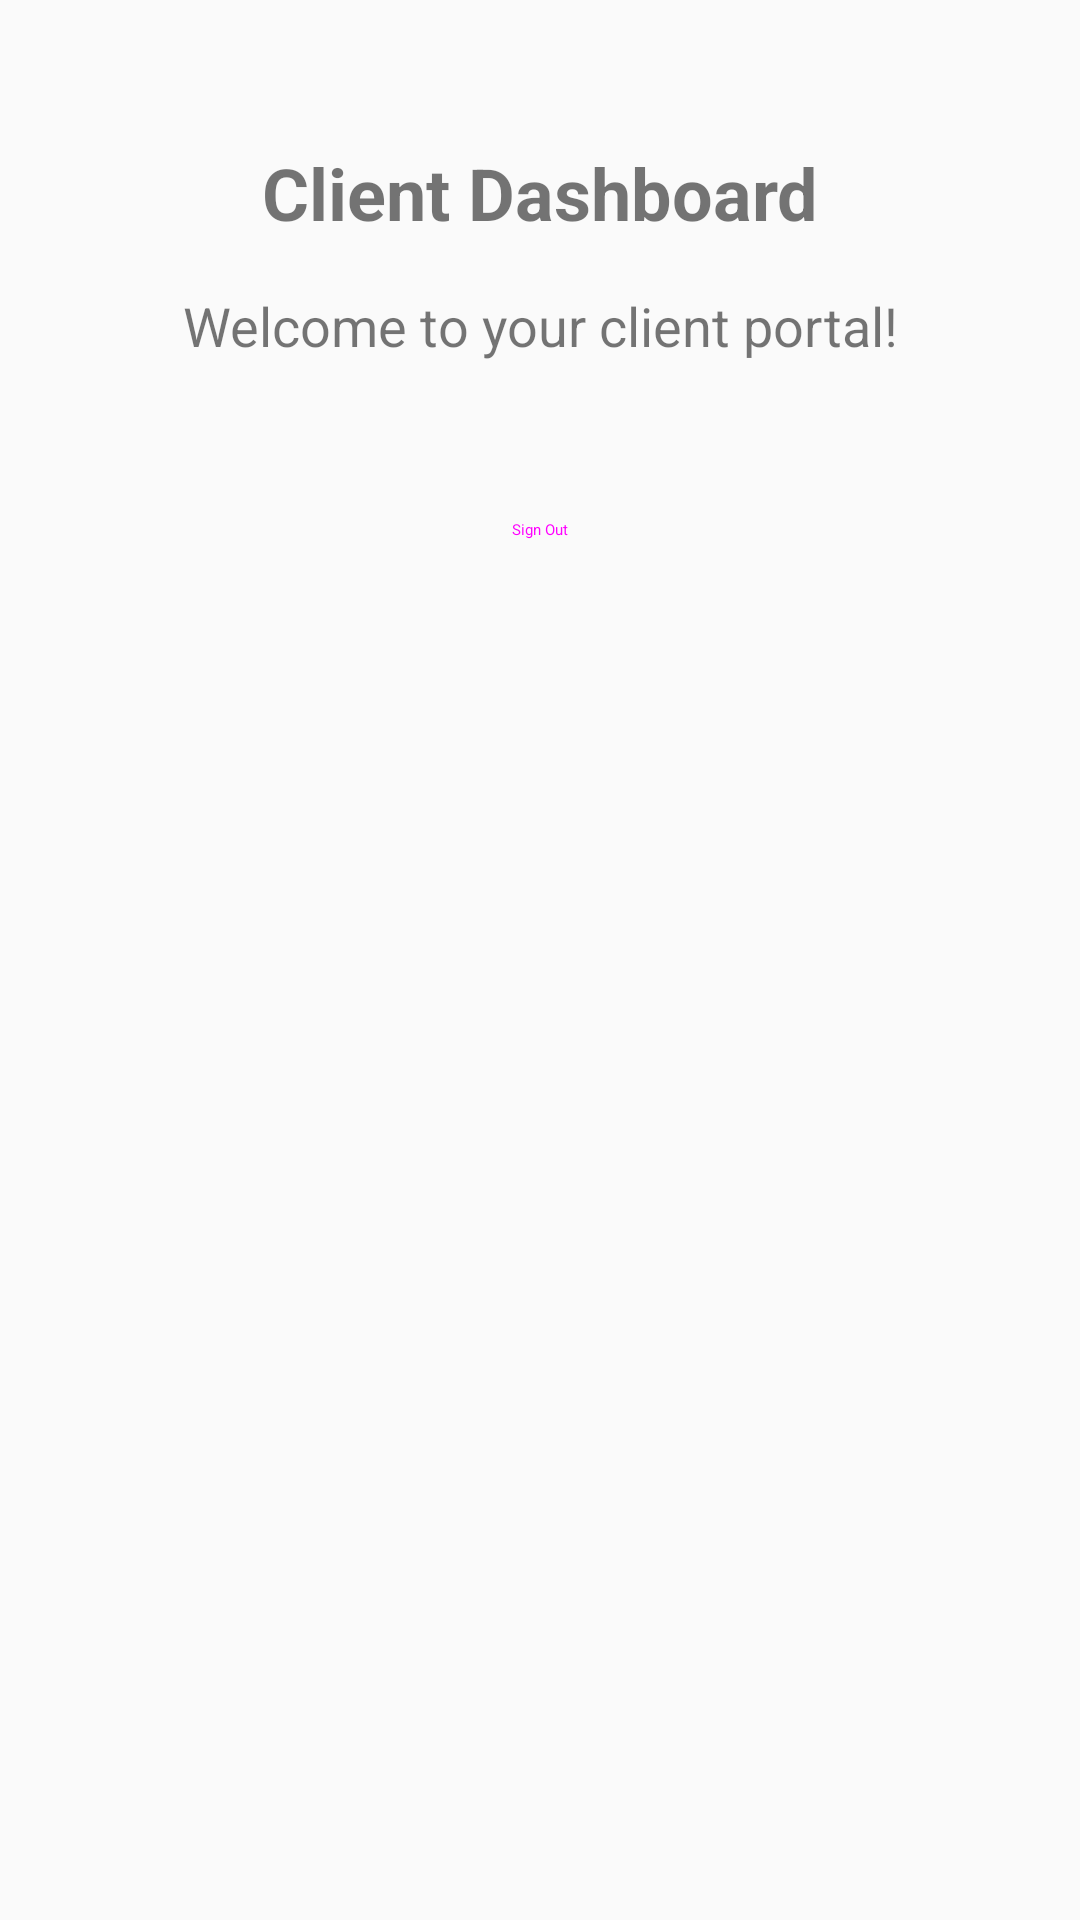

Android layout source for this screen:
<!-- AndroidManifest.xml: application theme Theme.ConstructlyNew -->
<!-- res/layout/activity_client_dashboard.xml -->
<?xml version="1.0" encoding="utf-8"?>
<androidx.constraintlayout.widget.ConstraintLayout xmlns:android="http://schemas.android.com/apk/res/android"
    xmlns:app="http://schemas.android.com/apk/res-auto"
    xmlns:tools="http://schemas.android.com/tools"
    android:layout_width="match_parent"
    android:layout_height="match_parent"
    android:padding="16dp"
    tools:context=".ClientDashboardActivity">

    <TextView
        android:id="@+id/clientDashboardTitle"
        android:layout_width="wrap_content"
        android:layout_height="wrap_content"
        android:text="Client Dashboard"
        android:textSize="24sp"
        android:textStyle="bold"
        app:layout_constraintEnd_toEndOf="parent"
        app:layout_constraintStart_toStartOf="parent"
        app:layout_constraintTop_toTopOf="parent"
        android:layout_marginTop="32dp" />

    <TextView
        android:id="@+id/welcomeClientTextView"
        android:layout_width="wrap_content"
        android:layout_height="wrap_content"
        android:layout_marginTop="16dp"
        android:text="Welcome to your client portal!"
        android:textSize="18sp"
        app:layout_constraintEnd_toEndOf="parent"
        app:layout_constraintStart_toStartOf="parent"
        app:layout_constraintTop_toBottomOf="@+id/clientDashboardTitle" />

    <Button
        android:id="@+id/signOutClientButton"
        android:layout_width="wrap_content"
        android:layout_height="wrap_content"
        android:text="Sign Out"
        style="@style/Widget.MaterialComponents.Button.TextButton"
        android:layout_marginTop="32dp"
        app:layout_constraintEnd_toEndOf="parent"
        app:layout_constraintStart_toStartOf="parent"
        app:layout_constraintTop_toBottomOf="@+id/welcomeClientTextView" />

</androidx.constraintlayout.widget.ConstraintLayout>
<!-- resources referenced by this layout -->
<resources>
  <style name="Theme.ConstructlyNew" parent="android:Theme.Material.Light.NoActionBar" />
</resources>
